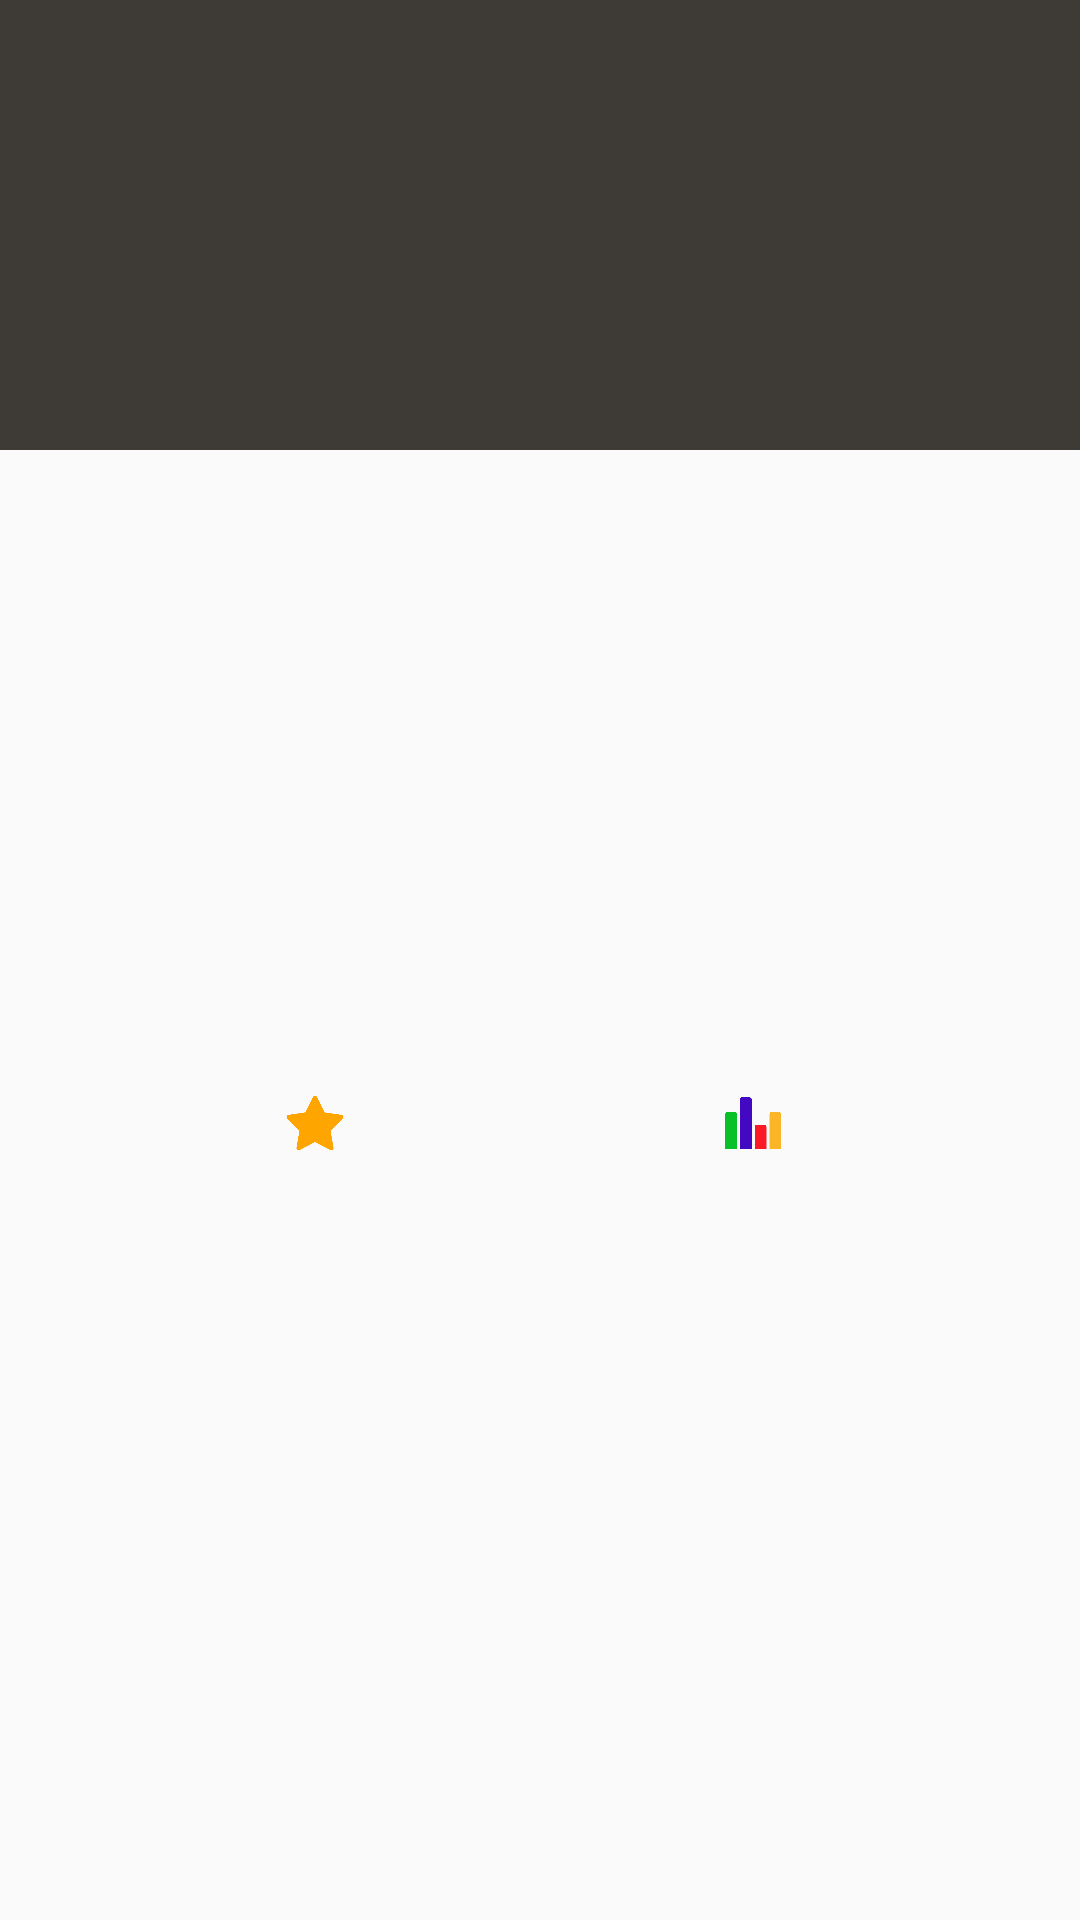

Layout XML and referenced resources for this Android screen:
<!-- AndroidManifest.xml: activity theme AppTheme -->
<!-- res/layout/activity_detail_story.xml -->
<?xml version="1.0" encoding="utf-8"?>
<ScrollView
    xmlns:android="http://schemas.android.com/apk/res/android"
    xmlns:tools="http://schemas.android.com/tools"
    xmlns:app="http://schemas.android.com/apk/res-auto"
    android:layout_width="match_parent"
    android:layout_height="match_parent"
    tools:context=".ui.DetailStoryActivity"
    >
    <androidx.constraintlayout.widget.ConstraintLayout
            android:layout_width="match_parent"
            android:layout_height="match_parent">

        <TextView
                android:layout_width="0dp"
                android:layout_height="wrap_content"
                android:id="@+id/tvTitle"
                android:gravity="center"
                app:layout_constraintEnd_toEndOf="parent" android:layout_marginEnd="16dp" android:layout_marginRight="16dp"
                app:layout_constraintStart_toStartOf="parent" android:layout_marginLeft="16dp"
                android:layout_marginStart="16dp" android:layout_marginTop="8dp"
                app:layout_constraintTop_toBottomOf="@+id/ivCover" android:textSize="18sp"
                android:textColor="@color/colorAccent" android:textStyle="bold" tools:text="@string/label_title"/>
        <ImageView
                android:layout_width="@dimen/width_cover_size"
                android:layout_height="@dimen/height_cover_size" app:srcCompat="@drawable/ic_cover_base"
                android:id="@+id/ivCover" android:layout_marginTop="16dp"
                app:layout_constraintTop_toTopOf="parent" app:layout_constraintEnd_toEndOf="parent"
                android:layout_marginEnd="8dp" android:layout_marginRight="8dp"
                app:layout_constraintStart_toStartOf="parent" android:layout_marginLeft="8dp"
                android:layout_marginStart="8dp"/>
        <FrameLayout
                android:id="@+id/frame"
                android:layout_width="match_parent"
                android:layout_height="@dimen/height_frame"
                android:foregroundGravity="center"
                android:background="@color/colorAccent"
                app:layout_constraintTop_toTopOf="parent" app:layout_constraintEnd_toEndOf="parent"
                app:layout_constraintStart_toStartOf="parent"
        >
        </FrameLayout>

        <TextView
                android:layout_width="0dp"
                android:layout_height="wrap_content"
                android:id="@+id/tvUserName"
                tools:text="@string/label_name" app:layout_constraintStart_toEndOf="@+id/ivUserAvatar"
                android:layout_marginStart="8dp" android:layout_marginLeft="8dp" android:layout_marginEnd="50dp"
                app:layout_constraintEnd_toEndOf="parent" android:layout_marginRight="50dp"
                app:layout_constraintTop_toTopOf="@+id/ivUserAvatar"/>
        <ImageView
                android:layout_width="@dimen/avatar_size"
                android:layout_height="@dimen/avatar_size" app:srcCompat="@drawable/ic_user_base"
                android:id="@+id/ivUserAvatar" android:layout_marginTop="8dp"
                app:layout_constraintTop_toBottomOf="@+id/tvTitle" app:layout_constraintStart_toStartOf="parent"
                android:layout_marginLeft="50dp" android:layout_marginStart="50dp"/>
        <TextView
                android:layout_width="0dp"
                android:layout_height="wrap_content"
                android:id="@+id/tvUserFullname" app:layout_constraintStart_toEndOf="@+id/ivUserAvatar"
                android:layout_marginLeft="8dp" android:layout_marginStart="8dp"
                app:layout_constraintTop_toBottomOf="@+id/tvUserName" android:layout_marginTop="8dp" tools:text="@string/label_fullname"
                app:layout_constraintEnd_toEndOf="parent" android:layout_marginEnd="50dp"
                android:layout_marginRight="50dp"/>
        <TextView
                android:layout_width="0dp"
                android:layout_height="wrap_content"
                android:id="@+id/tvDescription"
                app:layout_constraintStart_toStartOf="parent"
                android:layout_marginLeft="16dp" android:layout_marginStart="16dp" app:layout_constraintEnd_toEndOf="parent"
                android:layout_marginEnd="16dp" android:layout_marginRight="16dp" android:layout_marginTop="16dp"
                app:layout_constraintTop_toBottomOf="@+id/ivStar"
                tools:text="@string/label_description"/>
        <TextView
                android:layout_width="wrap_content"
                android:layout_height="wrap_content"
                android:id="@+id/tvRating"
                tools:text="0" android:layout_marginTop="8dp"
                app:layout_constraintTop_toBottomOf="@+id/ivUserAvatar"
                app:layout_constraintStart_toEndOf="@+id/ivStar"
                android:gravity="left" android:layout_marginLeft="4dp" android:layout_marginStart="4dp"/>
        <TextView
                android:layout_width="wrap_content"
                android:layout_height="wrap_content"
                android:id="@+id/tvVoteCount" android:layout_marginTop="8dp"
                app:layout_constraintTop_toBottomOf="@+id/ivUserAvatar" tools:text="0"
                android:gravity="end"
                app:layout_constraintEnd_toEndOf="@+id/ivCover"/>
        <ImageView
                android:layout_width="@dimen/star_size"
                android:layout_height="@dimen/star_size" app:srcCompat="@drawable/ic_star"
                android:id="@+id/ivStar" android:layout_marginTop="8dp"
                app:layout_constraintTop_toBottomOf="@+id/ivUserAvatar"
                app:layout_constraintStart_toStartOf="@+id/ivCover"
        />
        <ImageView
                android:layout_width="@dimen/chart_size"
                android:layout_height="@dimen/chart_size" app:srcCompat="@drawable/ic_count"
                android:id="@+id/ivChart"
                app:layout_constraintEnd_toStartOf="@+id/tvVoteCount" android:layout_marginEnd="4dp"
                android:layout_marginRight="4dp" android:layout_marginTop="8dp"
                app:layout_constraintTop_toBottomOf="@+id/ivUserAvatar"/>

        <androidx.recyclerview.widget.RecyclerView
                android:id="@+id/listTags"
                android:layout_width="match_parent"
                android:layout_height="wrap_content"
                android:scrollbars="horizontal"
                android:paddingBottom="?attr/actionBarSize"
                app:layout_constraintLeft_toLeftOf="parent"
                app:layout_constraintRight_toRightOf="parent"
                app:layout_constraintHorizontal_bias="0.0"
                android:layout_marginLeft="8dp" android:layout_marginRight="8dp"
                app:layout_constraintTop_toBottomOf="@+id/tvDescription" android:layout_marginTop="16dp"
                android:layout_marginBottom="16dp" app:layout_constraintBottom_toBottomOf="parent"/>
    </androidx.constraintlayout.widget.ConstraintLayout>
</ScrollView>
<!-- resources referenced by this layout -->
<resources>
  <color name="colorAccent">#3e3b36</color>
  <dimen name="avatar_size">50dp</dimen>
  <dimen name="chart_size">20dp</dimen>
  <dimen name="height_cover_size">250dp</dimen>
  <dimen name="height_frame">150dp</dimen>
  <dimen name="star_size">20dp</dimen>
  <dimen name="width_cover_size">170dp</dimen>
  <!-- drawable ic_count: png bitmap (drawable, 5615 bytes) -->
  <!-- drawable ic_star: png bitmap (drawable, 9557 bytes) -->
  <string name="label_description">description</string>
  <string name="label_fullname">fullname</string>
  <string name="label_name">name</string>
  <string name="label_title">Title</string>
  <style name="AppTheme" parent="Theme.MaterialComponents.Light.DarkActionBar.Bridge">
          
          <item name="colorPrimary">@color/colorPrimary</item>
          <item name="colorPrimaryDark">@color/colorPrimaryDark</item>
          <item name="colorAccent">@color/colorAccent</item>
      </style>
  <color name="colorPrimary">#ff8017</color>
  <color name="colorPrimaryDark">#d75f00</color>
</resources>
